The GitHub repository Cirtoyt/rock-paper-scissors-CCN-AI contains a labelled image folder "database" with 3 categories: paper, rock, scissors. Examples follow, each with its label.

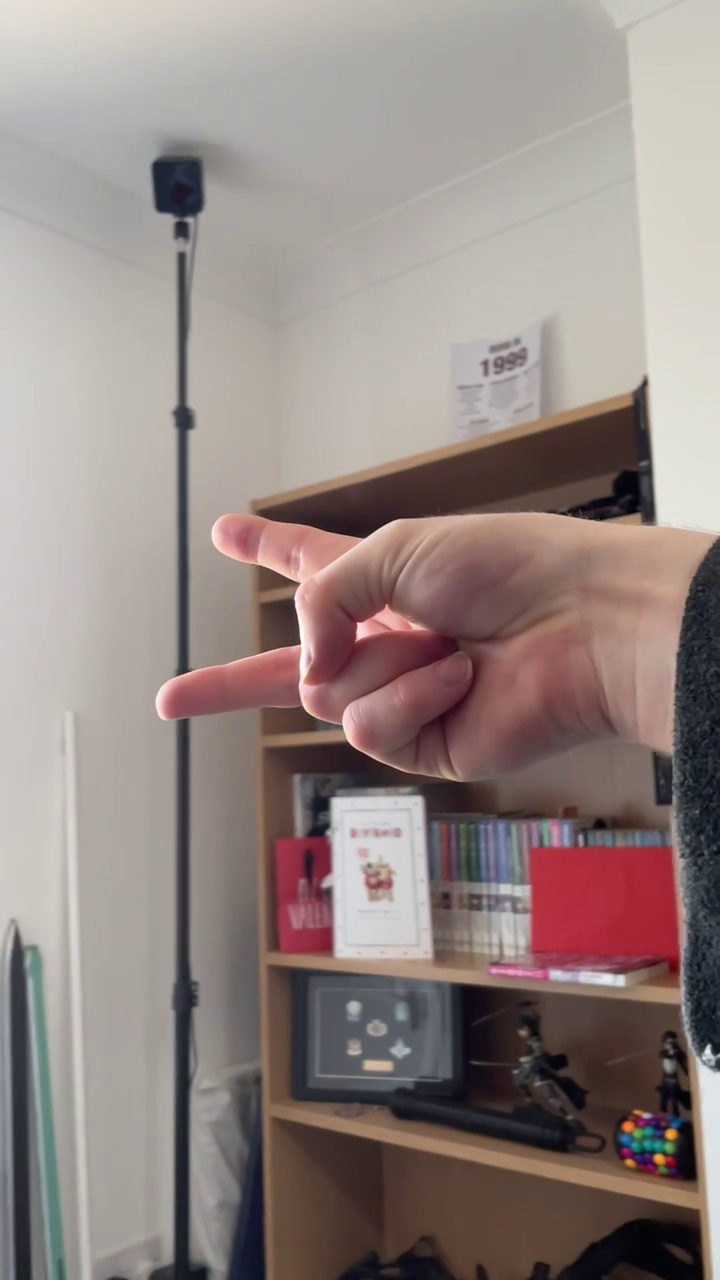
Label: scissors

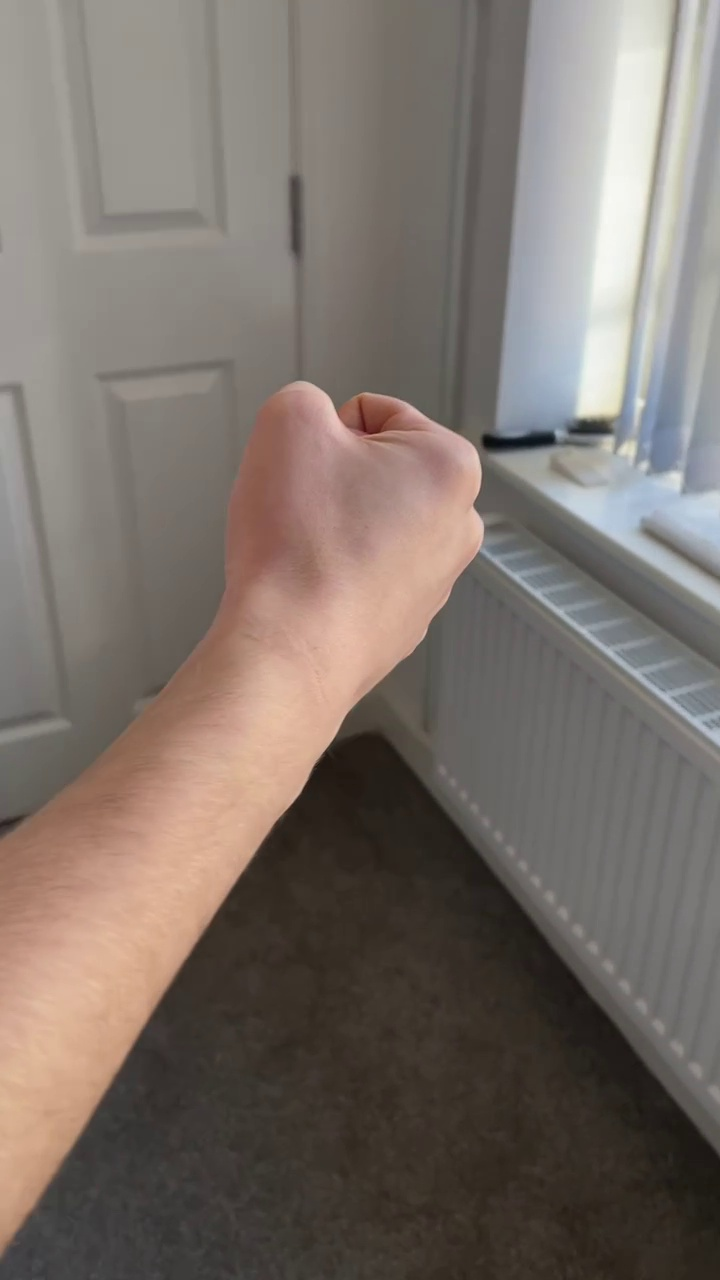
Label: rock

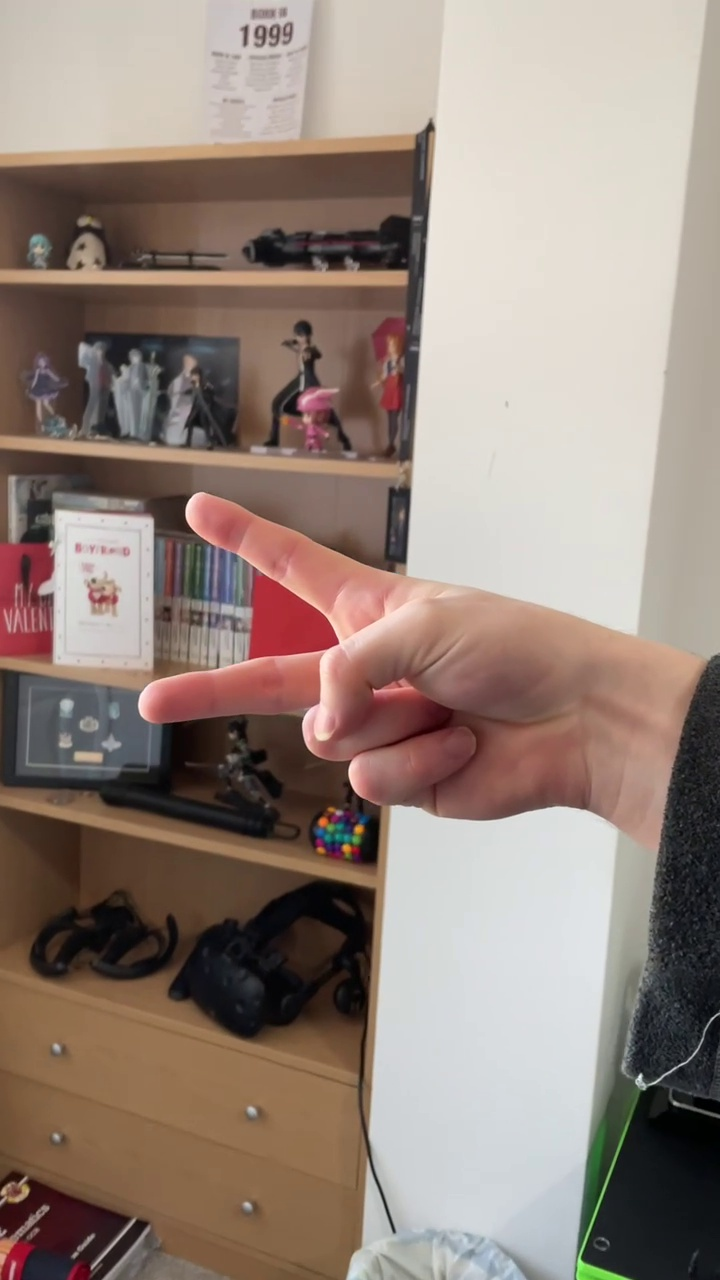
Label: scissors

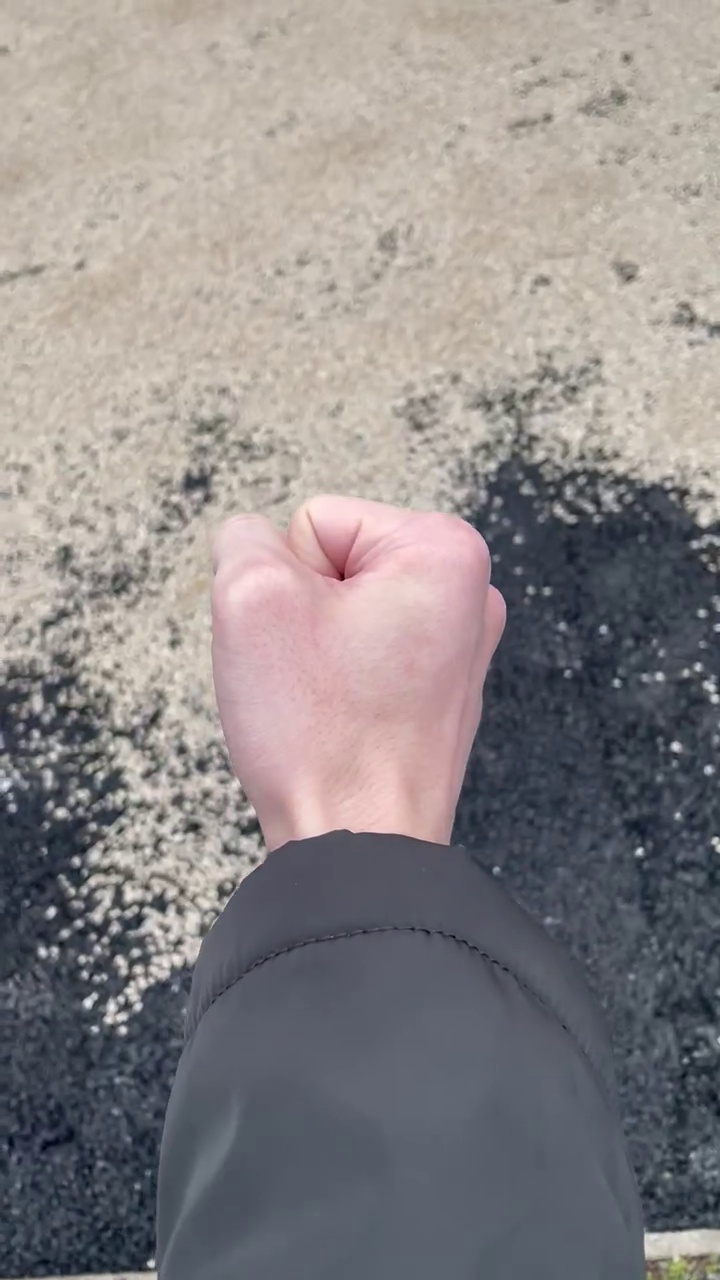
Label: rock

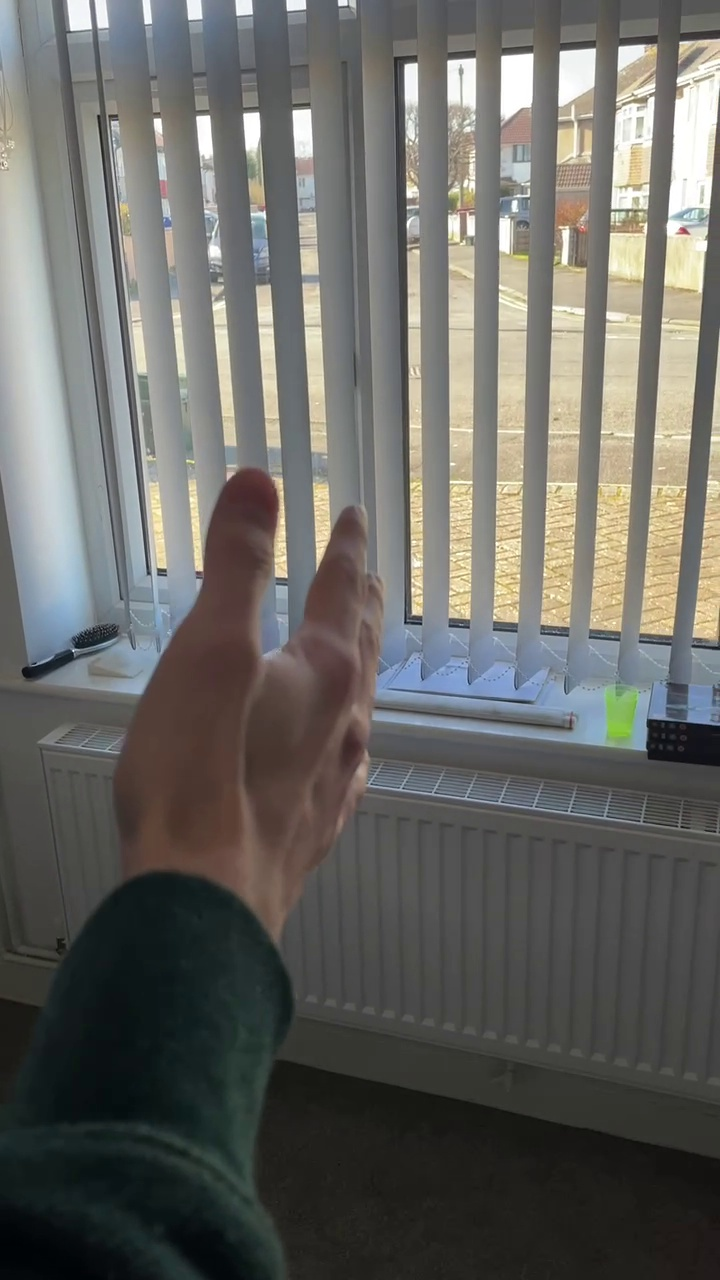
Label: paper

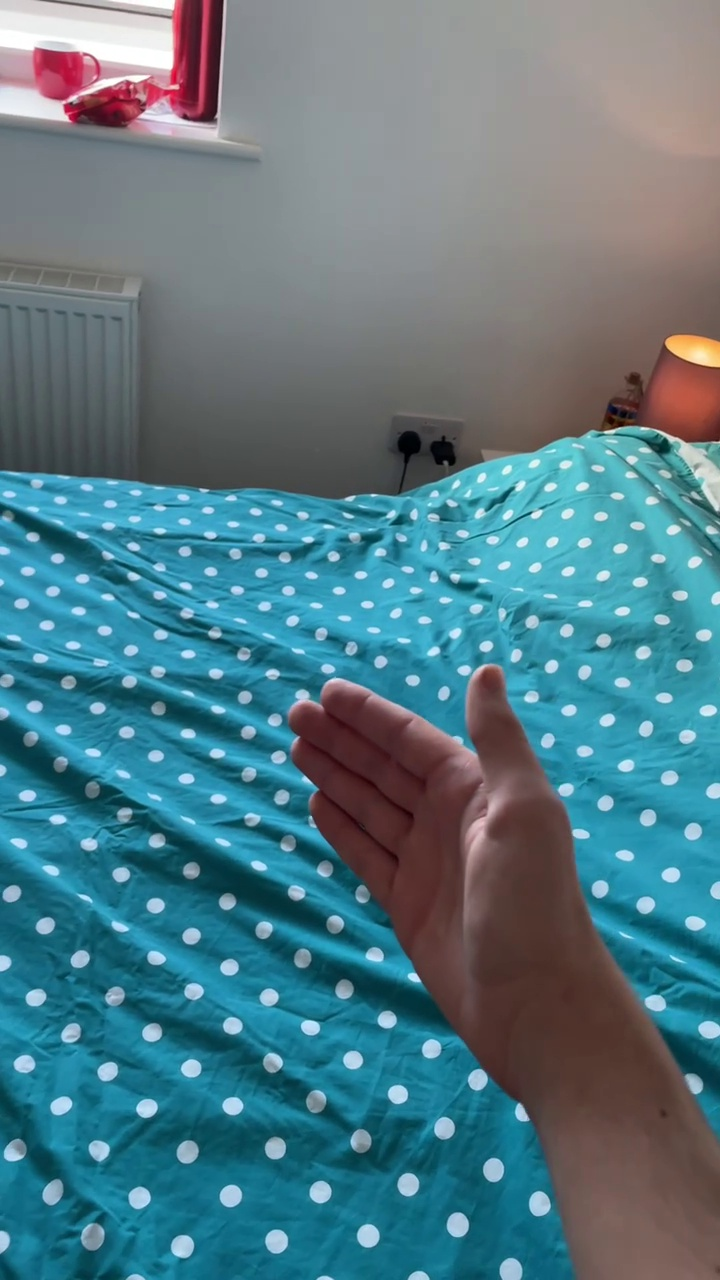
Label: paper
